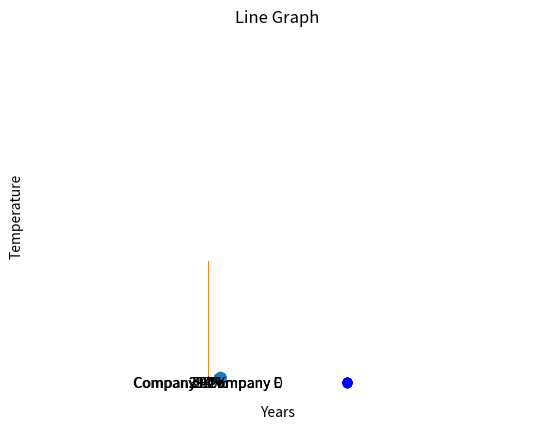
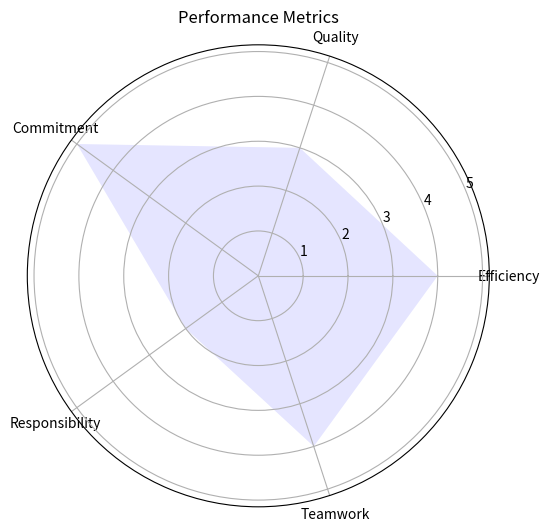
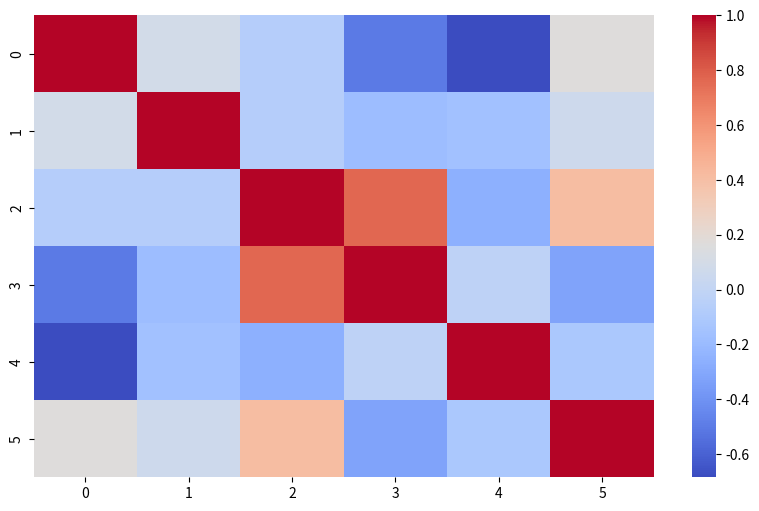

Python code for these plots, in order: (Note: this script raises an exception after producing the figures.)
import numpy as np
import pandas as pd
from scipy import stats
import matplotlib.pyplot as plt

import numpy as np

# Generate normally distributed heights of 500 individuals
heights = np.random.normal(170, 10, 500)
mean = 170
std_dev=10
data1=np.random.normal(mean, std_dev, 100)

print(data1)



import numpy as np

# Exam scores in 4 different subjects for 50 students
scores_math = np.random.randint(50, 100, 50)
scores_science = np.random.randint(55, 100, 50)
scores_history = np.random.randint(40, 100, 50)
scores_english = np.random.randint(60, 100, 50)

plt.boxplot(scores_math)
plt.xlabel('math')
plt.ylabel('Values')
plt.title('Box Plot of Math')
plt.show()

plt.boxplot(scores_science)
plt.xlabel('science')
plt.ylabel('Values')
plt.title('Box Plot of science')
plt.show()

plt.boxplot(scores_history)
plt.xlabel('history')
plt.ylabel('Values')
plt.title('Box Plot of History')
plt.show()

plt.boxplot(scores_english)
plt.xlabel('English')
plt.ylabel('Values')
plt.title('Box Plot of English')
plt.show()

import numpy as np

# Height and Weight of 100 individuals
height = np.random.normal(170, 10, 100)  # Height in cm
weight = height * 0.5 + np.random.normal(0, 5, 100)  # Weight in kg
x=height
y=weight
plt.scatter(x, y)
plt.xlabel('height(cm)')
plt.ylabel('weight(kg)')
plt.title('Scatter Plot')
plt.grid(True)  # Add a grid (optional)

plt. show()

import numpy as np

# Average monthly sales data for a year
months = ['Jan', 'Feb', 'Mar', 'Apr', 'May', 'Jun', 'Jul', 'Aug', 'Sep', 'Oct', 'Nov', 'Dec']
sales = np.random.randint(1000, 5000, 12)  # Sales in units

plt.bar(months, sales)
plt.xlabel('Months')
plt.ylabel('Sales')
plt.title('Average Monthly Sales Data')

plt.show()

import numpy as np

# Market share of 5 companies
companies = ['Company A', 'Company B', 'Company C', 'Company D', 'Company E']
colors = ['blue','green', 'red', 'orange', 'yellow']
market_share = np.random.rand(5)
market_share /= market_share.sum()

plt.pie(market_share, labels=companies, colors=colors, autopct='%1.1f%%', shadow=True, startangle=140)
plt.axis('equal')  # Equal aspect ratio ensures that pie is drawn as a circle.
plt.title('Market Share of 5 Companies')

plt.show()

import numpy as np

# Yearly average temperature for 10 years
years = np.arange(2010, 2020)
temperature = np.random.uniform(14, 20, len(years))  # Temperature in Celsius

plt.plot(years, temperature, marker='o', linestyle='-', color='blue', label='Line Plot')  # Customize markers, linestyle, and color
plt.xlabel('Years')
plt.ylabel('Temperature')
plt.title('Line Graph')
plt.grid(True)  # Add a grid (optional)

plt.show()


import numpy as np

# Performance metrics for 3 employees in 5 areas
labels=np.array(['Efficiency', 'Quality', 'Commitment', 'Responsibility', 'Teamwork'])
performance_A = np.random.randint(1, 5, 5)
performance_B = np.random.randint(1, 5, 5)
performance_C = np.random.randint(1, 5, 5)

# Example data for different categories
categories = ['Efficiency', 'Quality', 'Commitment', 'Responsibility', 'Teamwork']

# Data values for a single data point (e.g., an individual or group)
data_values = [4, 3, 5, 2, 4]

# Number of categories
num_categories = len(categories)

# Calculate the angle for each category
angles = np.linspace(0, 2 * np.pi, num_categories, endpoint=False).tolist()
angles += angles[:1]  # Close the circle

# Create a radar chart
plt.figure(figsize=(6, 6))
ax = plt.subplot(111, polar=True)  # Specify polar projection

# Repeat the first data point to create a closed loop
data_values += data_values[:1]

# Plot the data
ax.fill(angles, data_values, 'b', alpha=0.1)  # Fill the area under the curve
ax.set_thetagrids(np.degrees(angles[:-1]), labels=categories)  # Set category labels

# Add a title
plt.title('Performance Metrics')

# Show the plot
plt.show()


import numpy as np
import seaborn as sns
import matplotlib.pyplot as plt

# Correlation matrix for 6 variables
correlation_matrix = np.random.uniform(-1, 1, (6, 6))
correlation_matrix = (correlation_matrix + correlation_matrix.T) / 2  # Making it symmetric
np.fill_diagonal(correlation_matrix, 1)  # Fill diagonal with 1s for correlation

data=pd.DataFrame(correlation_matrix)

plt.figure(figsize=(10, 6))  # Set the figure size
sns.heatmap(data, annot=True, fmt='d', cmap='coolwarm', cbar=True)

plt.xlabel('Books')
plt.ylabel('Word Frequency')
plt.title('Word Frequency in Books')

plt.show()


import numpy as np
import seaborn as sns
import matplotlib.pyplot as plt

# Three different groups of data
group1 = np.random.normal(20, 5, 100)
group2 = np.random.normal(30, 10, 100)
group3 = np.random.normal(40, 15, 100)

# Create a violin plot
plt.figure(figsize=(8, 6))  # Set the figure size
sns.violinplot(x="group", y="data", data=data, inner="quart")

# Customize labels and title
plt.xlabel('group1')
plt.ylabel('data')
plt.title('Violin Plot Example')

# Show the violin plot
plt.show()

import numpy as np
import seaborn as sns
import matplotlib.pyplot as plt

complaint_types = ['Type A', 'Type B', 'Type C', 'Type D', 'Type E']
frequencies = np.random.randint(10, 100, len(complaint_types))

data = {
    'complaint_types': ['Type A', 'Type B', 'Type C', 'Type D', 'Type E'],
    'frequencies' : np.random.randint(10, 100, len(complaint_types))
}

# Create a DataFrame
df = pd.DataFrame(data)

# Sort the DataFrame by 'Count' in ascending order
df = df.sort_values(by='frequencies', ascending=True)

# Calculate cumulative percentage
df['Cumulative Percentage'] = (df['frequencies'].cumsum() / df['frequencies'].sum()) * 100

# Specify bar colors
bar_colors = ['blue', 'green', 'red', 'purple', 'orange']

# Create a Pareto plot
plt.figure(figsize=(10, 6))
ax = plt.subplot()

# Bar plot for 'Count' with custom colors
ax.bar(df['complaint_types'], df['frequencies'], color=bar_colors, alpha=0.7, label='Frequencies')

# Line plot for 'Cumulative Percentage'
ax.plot(df['complaint_types'], df['Cumulative Percentage'], color='gray', marker='o', label='Cumulative Percentage')

# Customize labels and title
plt.xlabel('Complaint_types')
plt.ylabel('Frequencies')
plt.title('Pareto Plot (Ascending Order)')
plt.xticks(rotation=45)  # Rotate x-axis labels for better readability

# Show the Pareto plot with legend
plt.legend()
plt.show()


import numpy as np
import matplotlib.pyplot as plt

# Random integers representing some measurement
measurements = np.random.randint(10, 99, 50)

# Example data (a list of numerical values)
data = measurements

# Extract the leading digits (stems) and trailing digits (leaves)
stems = [int(str(x)[:-1]) for x in data]
leaves = [int(str(x)[-1]) for x in data]

# Create a stem-and-leaf plot with orange color
plt.figure(figsize=(8, 6))  # Set the figure size
plt.stem(stems, leaves, markerfmt="o", basefmt=" ", use_line_collection=True, linefmt="orange", bottom=-1, label='Data')

# Customize labels and title
plt.xlabel('Stems')
plt.ylabel('Leaves')
plt.title('Stem-and-Leaf Plot')

# Show the plot
plt.legend()
plt.show()

import numpy as np
import pandas as pd
import matplotlib.pyplot as plt

# Daily stock prices for a month
dates = pd.date_range(start='2023-01-01', end='2023-01-31')
stock_prices = np.random.uniform(low=100, high=200, size=len(dates))

# Step 1: Create a date range
dates = pd.date_range(start='2023-01-01', periods=31, freq='D')

# Step 2: Generate random data to simulate time series data
data = np.random.randn(31).cumsum()

# Step 3: Create a DataFrame
df = pd.DataFrame(data, index=dates, columns=['Value'])

# Step 4: Plot the time series data
plt.figure(figsize=(31, 6))
plt.plot(df.index, df['Value'], marker='o', color='blue')
plt.title('Daily stock prices in January')
plt.xlabel('Date')
plt.ylabel('Price')
plt.grid(True)
plt.show()

import numpy as np
import matplotlib.pyplot as plt

# Test scores for a group of students
data = np.random.randint(0, 100, 100)

counts, bin_edges = np.histogram(data, bins=10, density=True)

# Step 3: Compute the bin centers (instead of edges)
bin_centers = 0.5 * (bin_edges[:-1] + bin_edges[1:])

# Step 4: Plot the frequency polygon
plt.figure(figsize=(8, 6))
plt.plot(bin_centers, counts, marker='o', linestyle='-')
plt.title('Test scores')
plt.xlabel('Value')
plt.ylabel('Scores')
plt.grid(True)
plt.show()
